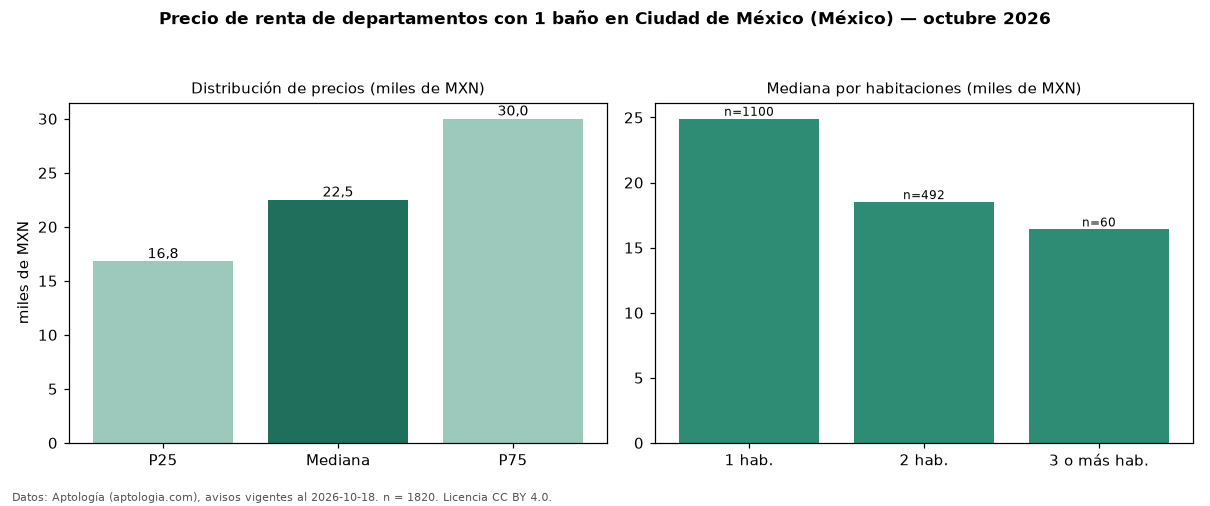

Data behind this chart, as committed beside it:
seccion, metrica, valor, moneda, n
filtro, ban1, con 1 baño, , 1820
precio, p25, 16800, MXN, 1820
precio, mediana, 22500, MXN, 1820
precio, p75, 30000, MXN, 1820
precio, minimo, 7500, MXN, 1820
precio, maximo, 135000, MXN, 1820
m2, mediana_precio_m2, 400.0, MXN, 1669
m2, area_mediana_m2, 59.0, m2, 1669
banos, mediana_banos, 1.0, , 
habitaciones, 1, 24900, MXN, 1100
habitaciones, 2, 18500, MXN, 492
habitaciones, 3+, 16400, MXN, 60
fuente, fecha_datos, 2026-10-18, , 
fuente, atribucion, https://www.aptologia.com/, , 
fuente, licencia, CC BY 4.0, , 
